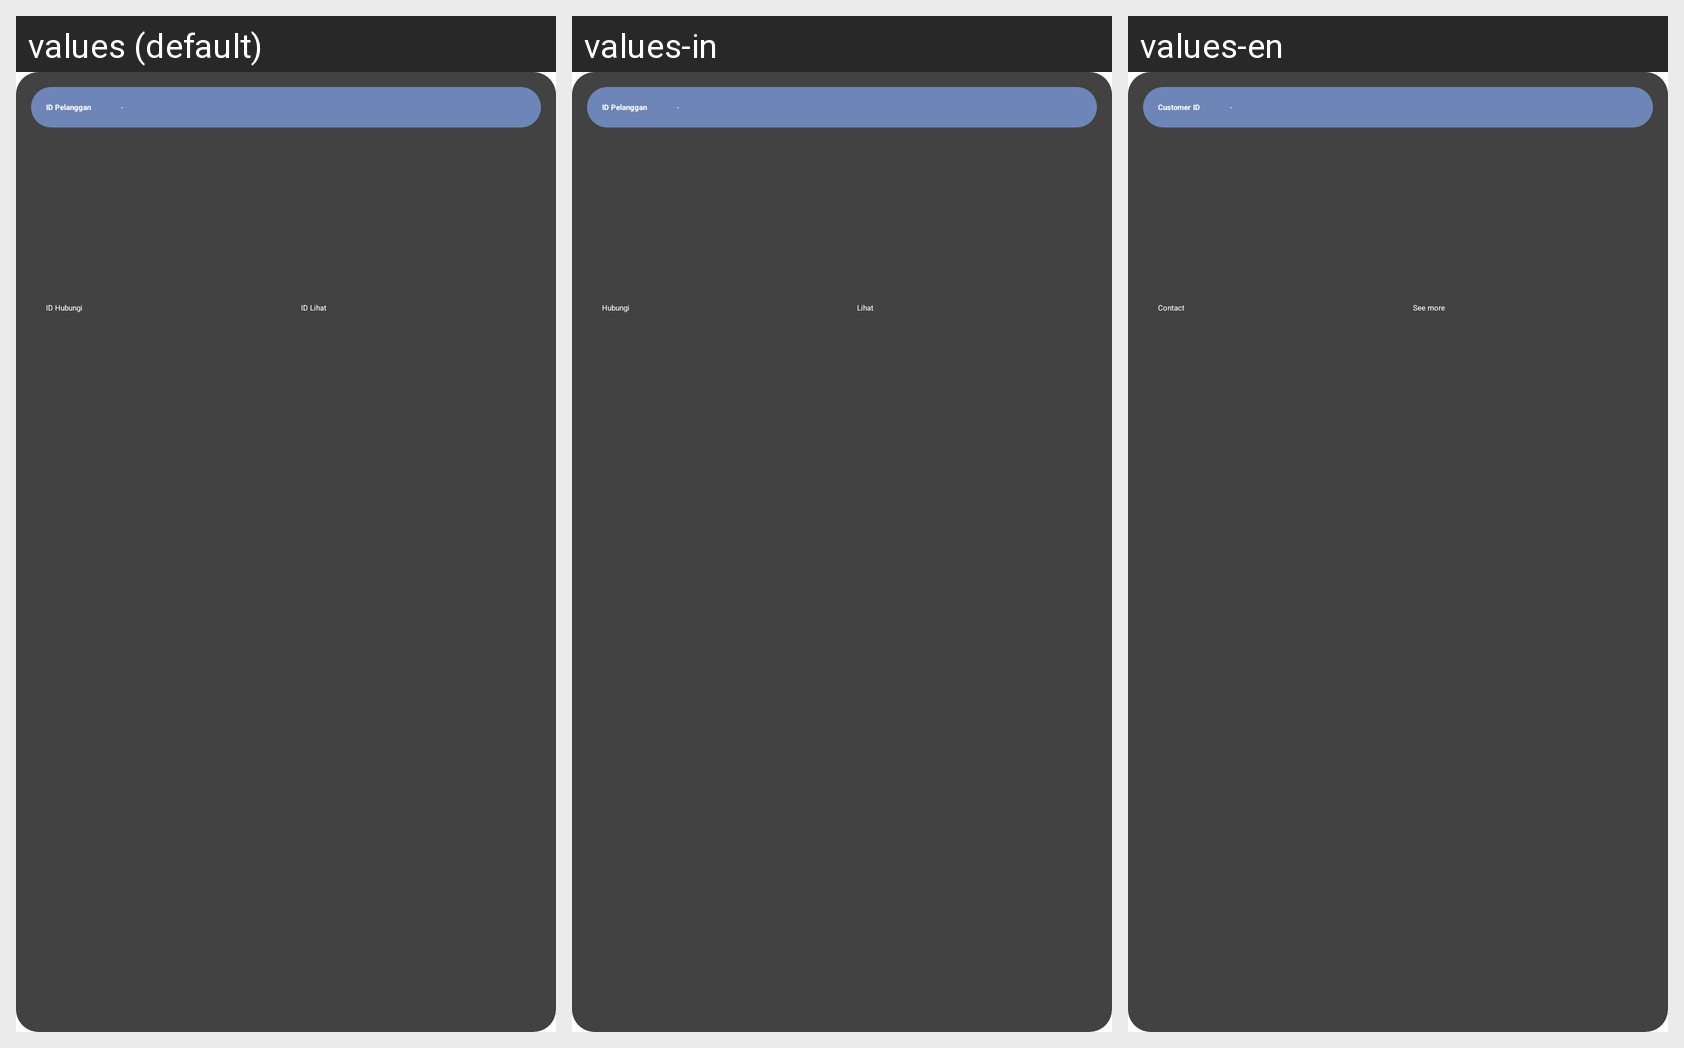

The same Android screen rendered under several of its app's locales, left to right. List the strings drawn on it with the default value and each locale's translation.
Android screen res/layout/card_data_pelanggan.xml rendered under 3 locales, left to right: values (default), values-in, values-en. Device: Nexus 5 (rendered at 1080×1920; each locale shown at half size, 540×960, under a caption strip naming it); theme Theme.Laundry.
Strings drawn on this screen, with the default value and each locale's value (text and hints the layout hard-codes, and strings that could not be matched under every locale, appear in the picture but are not listed):

card_pelanggan_id
  values: ID Pelanggan
  values-in: ID Pelanggan
  values-en: Customer ID

card_data_hubungi
  values: ID Hubungi
  values-in: Hubungi
  values-en: Contact

card_data_lihat
  values: ID Lihat
  values-in: Lihat
  values-en: See more
